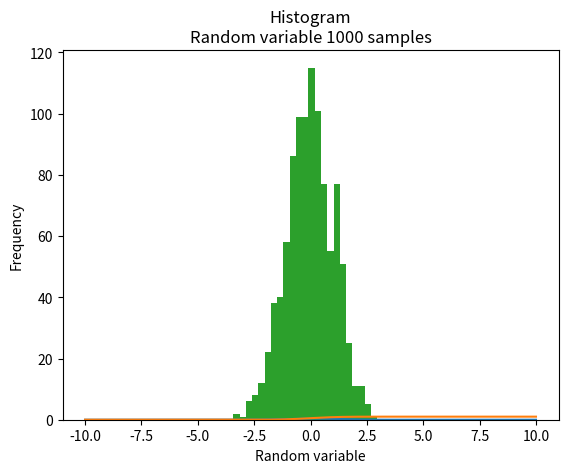

This chart was generated by the following Python code:
# import libraries
import numpy as np
import matplotlib.pyplot as plt
import scipy.stats as stats


x = np.linspace(-10, 10, 1000)
mu = 0
sigma = 1
f = stats.norm.pdf(x, mu, sigma)
F = stats.norm.cdf(x, mu, sigma)

# compute Expectation
# compute Variance
# Generate 1000 random variables
random_vars = np.random.normal(loc=mu, scale=sigma, size=1000)
print(f'Expectation = {np.mean(random_vars)}')
print(f'Variance = {np.var(random_vars)}')
print(f'Random variable\n{random_vars}')

# plot the Probability Density Function of the exponential distribution
plt.title('Gaussian' + '\n' + 'PDF')
plt.xlabel('Stats')
plt.ylabel('Probability')
plt.plot(x, f)
plt.show()

# plot the Cumulative Distribution Function of the exponential distribution
plt.title('Gaussian' + '\n' + 'CDF')
plt.xlabel('Stats')
plt.ylabel('Probability')
plt.plot(x, F)
plt.show()

# show histogram
plt.title('Histogram' + '\n' + 'Random variable 1000 samples')
plt.xlabel('Random variable')
plt.ylabel('Frequency')
plt.hist(random_vars, bins='auto')
plt.show()
